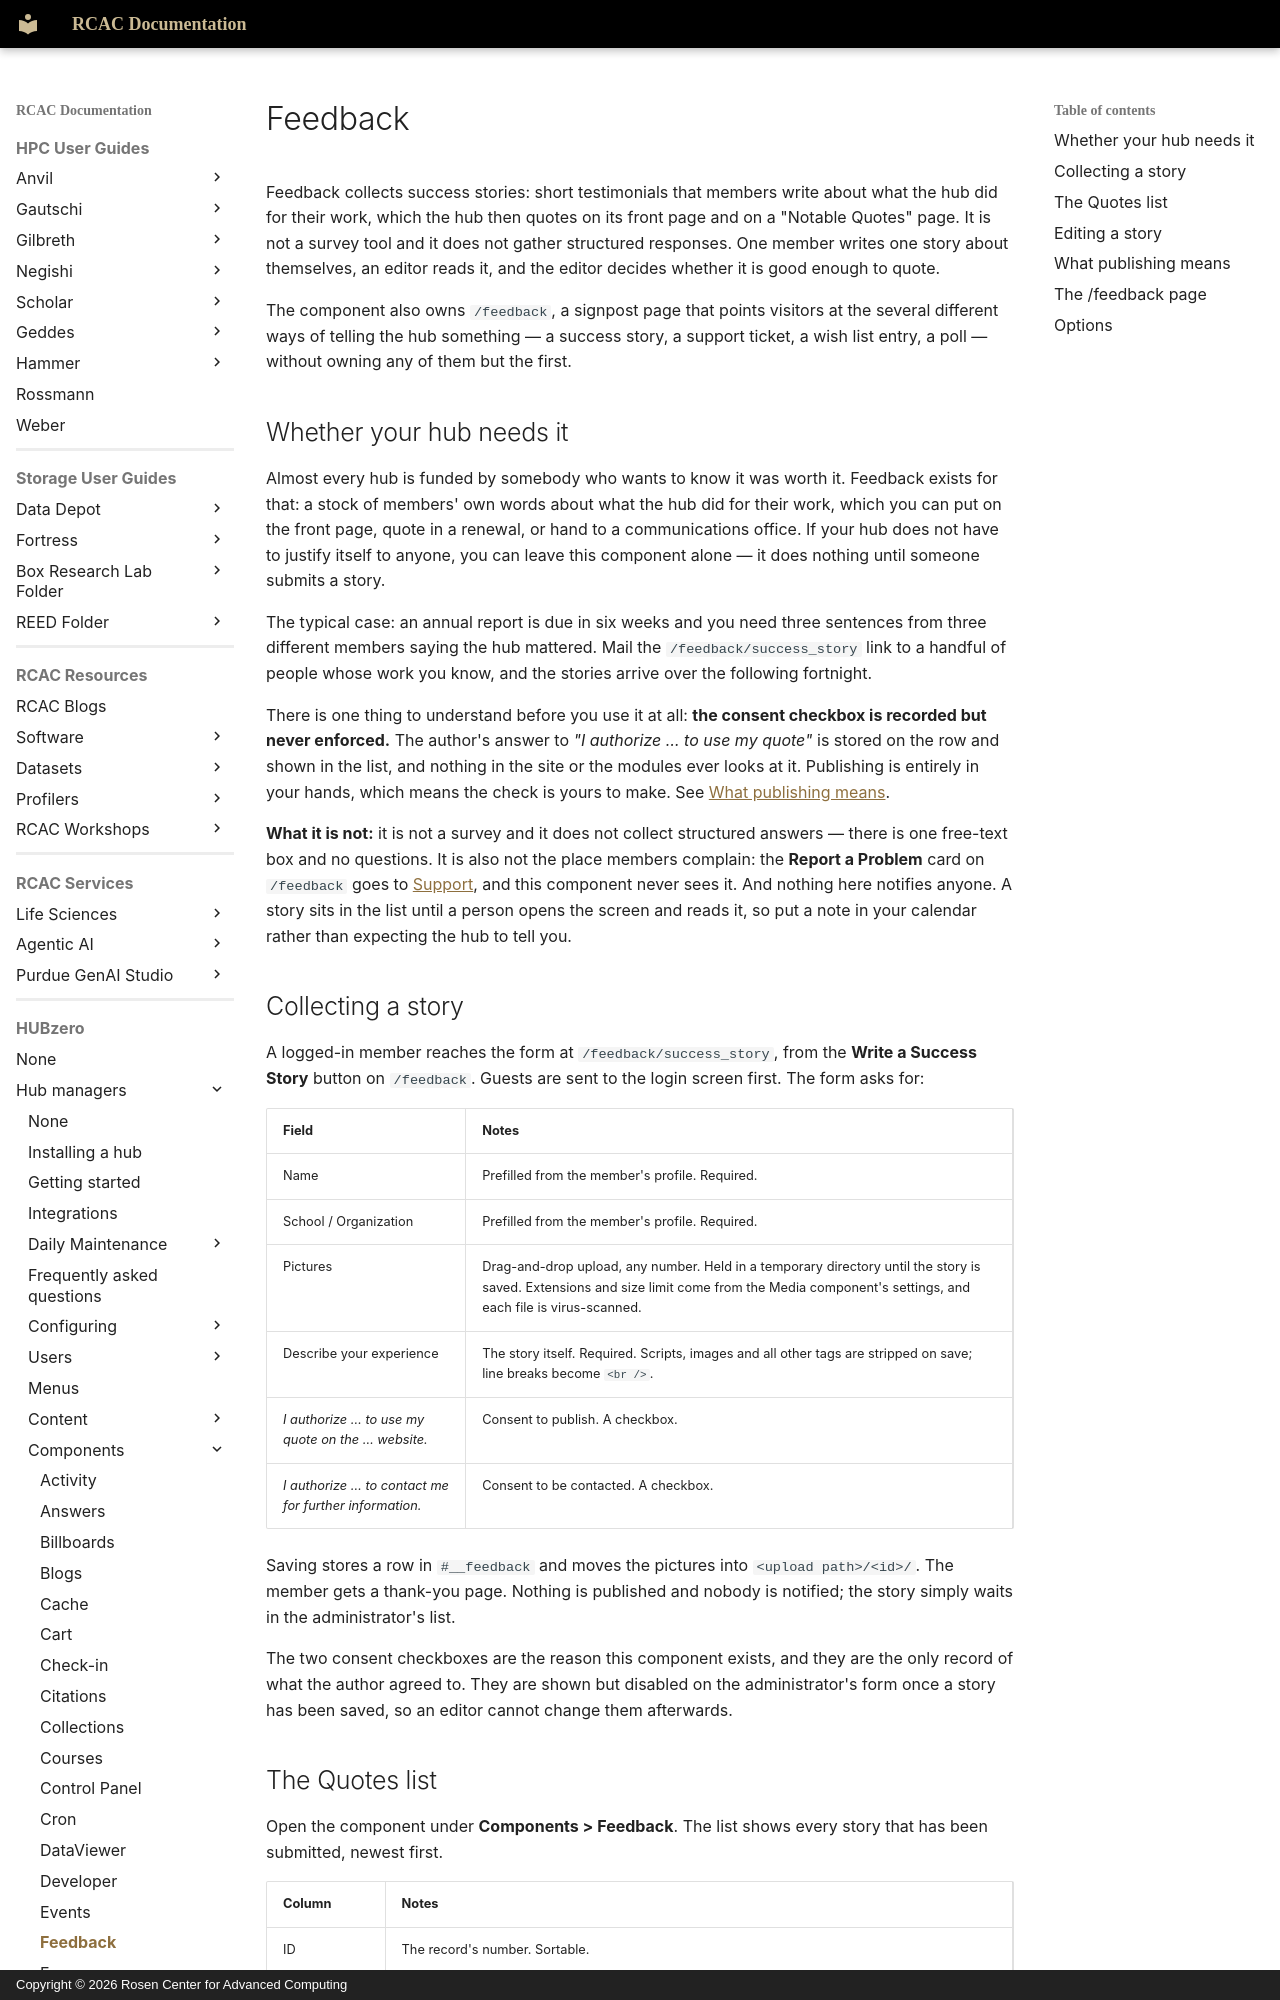

repository: PurdueRCAC/RCAC-Docs · page: hubzero/managers/components/feedback/index.html · generator: mkdocs · copyright: Copyright © 2026 Rosen Center for Advanced Computing

---
tags:
- HUBzero
render_macros: false
hubzero:
  upstream: docs/managers/09-components/16-feedback.md
  commit: 9c1a8c678002bdfb41860f90915a3589ab60339e
  status: rewritten
  reviewed-against: 2.4-main @ 009ec973b7
  reviewed: '2026-09-10'
  screenshots: none
---

# Feedback

Feedback collects success stories: short testimonials that members write about
what the hub did for their work, which the hub then quotes on its front page
and on a "Notable Quotes" page. It is not a survey tool and it does not gather
structured responses. One member writes one story about themselves, an editor
reads it, and the editor decides whether it is good enough to quote.

The component also owns `/feedback`, a signpost page that points visitors at
the several different ways of telling the hub something — a success story, a
support ticket, a wish list entry, a poll — without owning any of them but the
first.

## Whether your hub needs it

Almost every hub is funded by somebody who wants to know it was worth it.
Feedback exists for that: a stock of members' own words about what the hub
did for their work, which you can put on the front page, quote in a renewal,
or hand to a communications office. If your hub does not have to justify
itself to anyone, you can leave this component alone — it does nothing until
someone submits a story.

The typical case: an annual report is due in six weeks and you need three
sentences from three different members saying the hub mattered. Mail the
`/feedback/success_story` link to a handful of people whose work you know,
and the stories arrive over the following fortnight.

There is one thing to understand before you use it at all: **the consent
checkbox is recorded but never enforced.** The author's answer to *"I
authorize … to use my quote"* is stored on the row and shown in the list, and
nothing in the site or the modules ever looks at it. Publishing is entirely
in your hands, which means the check is yours to make. See
[What publishing means](#what-publishing-means).

**What it is not:** it is not a survey and it does not collect structured
answers — there is one free-text box and no questions. It is also not the
place members complain: the **Report a Problem** card on `/feedback` goes to
[Support](support.md), and this component never sees it. And nothing here
notifies anyone. A story sits in the list until a person opens the screen and
reads it, so put a note in your calendar rather than expecting the hub to
tell you.

## Collecting a story

A logged-in member reaches the form at `/feedback/success_story`, from the
**Write a Success Story** button on `/feedback`. Guests are sent to the login
screen first. The form asks for:

| Field | Notes |
|---|---|
| Name | Prefilled from the member's profile. Required. |
| School / Organization | Prefilled from the member's profile. Required. |
| Pictures | Drag-and-drop upload, any number. Held in a temporary directory until the story is saved. Extensions and size limit come from the Media component's settings, and each file is virus-scanned. |
| Describe your experience | The story itself. Required. Scripts, images and all other tags are stripped on save; line breaks become `<br />`. |
| *I authorize … to use my quote on the … website.* | Consent to publish. A checkbox. |
| *I authorize … to contact me for further information.* | Consent to be contacted. A checkbox. |

Saving stores a row in `#__feedback` and moves the pictures into
`<upload path>/<id>/`. The member gets a thank-you page. Nothing is published
and nobody is notified; the story simply waits in the administrator's list.

The two consent checkboxes are the reason this component exists, and they are
the only record of what the author agreed to. They are shown but disabled on
the administrator's form once a story has been saved, so an editor cannot
change them afterwards.
